Run: headless pygame with SDL's dummy video driver; simulated clock (each Clock.tick advances the game by its frame time, no real sleeping); random seed 0; keys injected as events and as key.get_pressed() state; no mouse input.
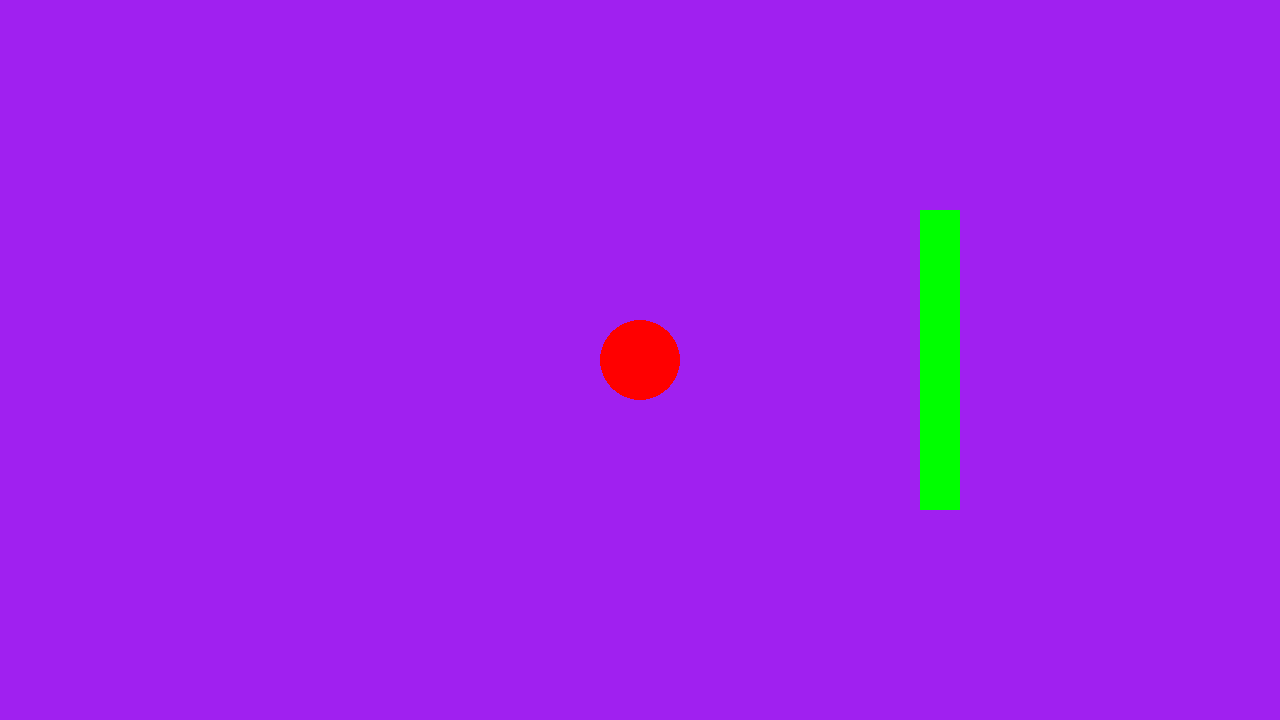
Frame 1 of 4 · flips 1–60 · no input
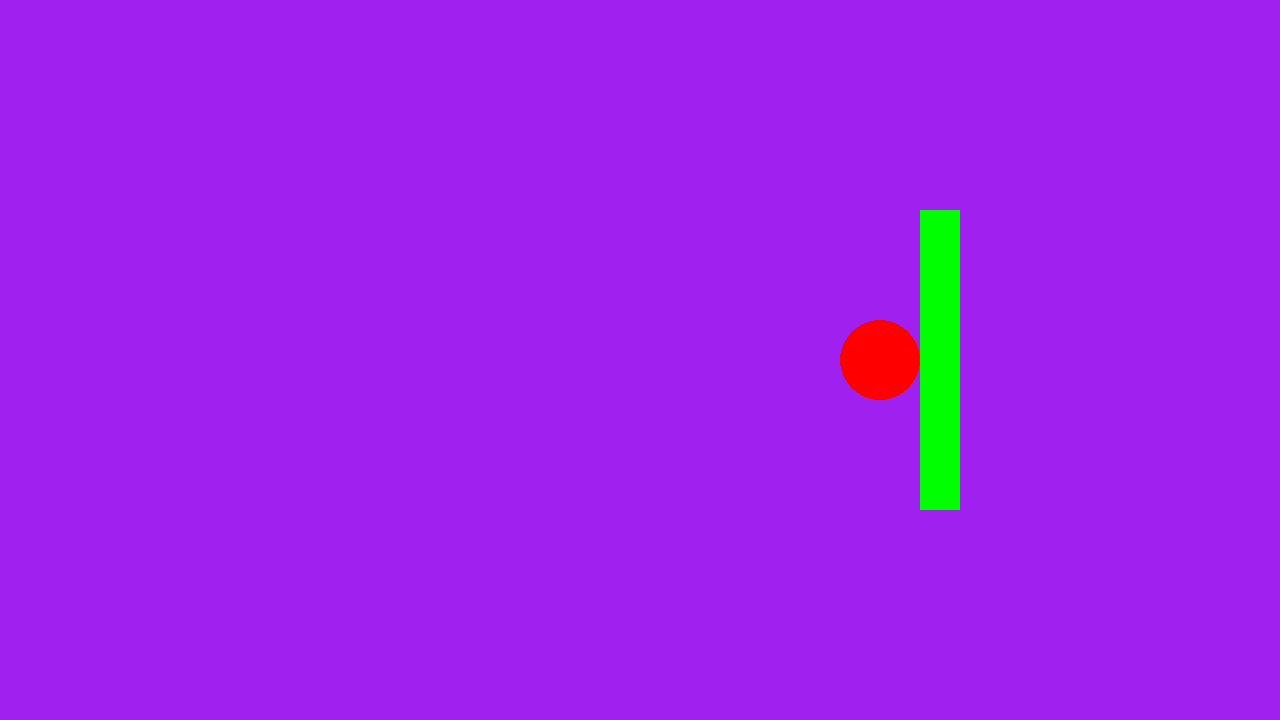
Frame 2 of 4 · flips 61–180 · tapped SPACE, RETURN · held RIGHT (→), D
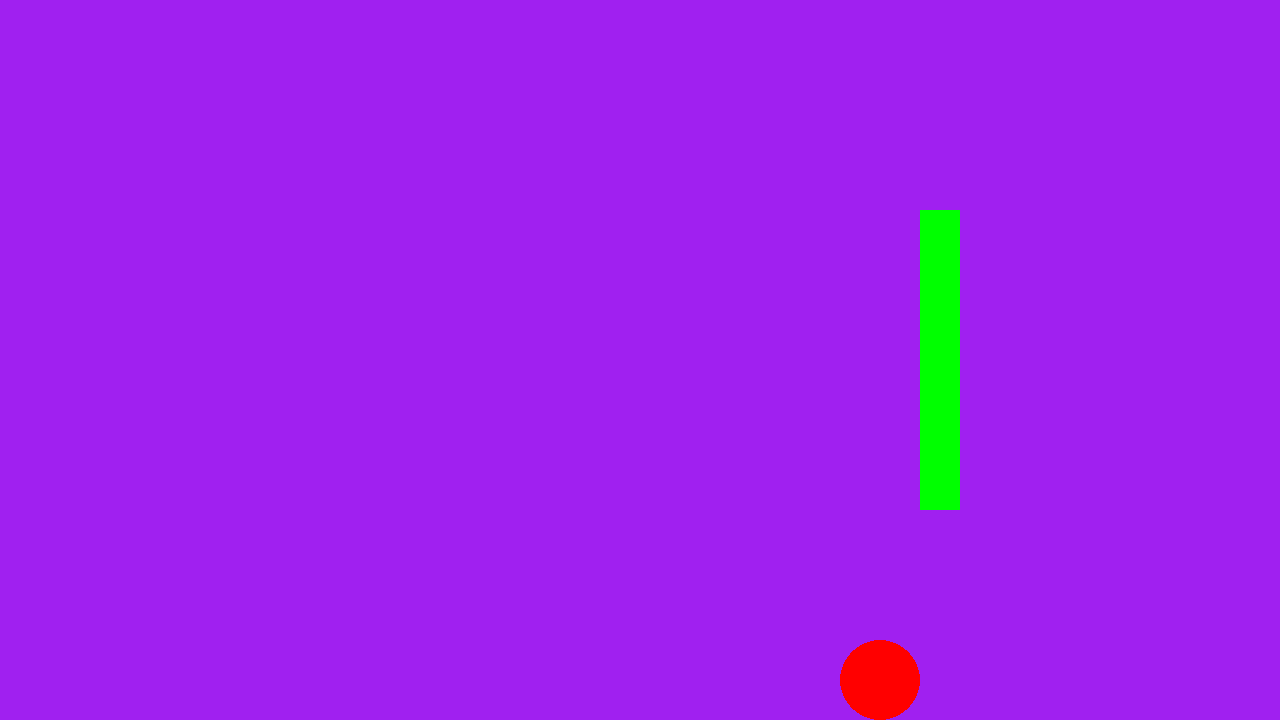
Frame 3 of 4 · flips 181–300 · held DOWN (↓), S
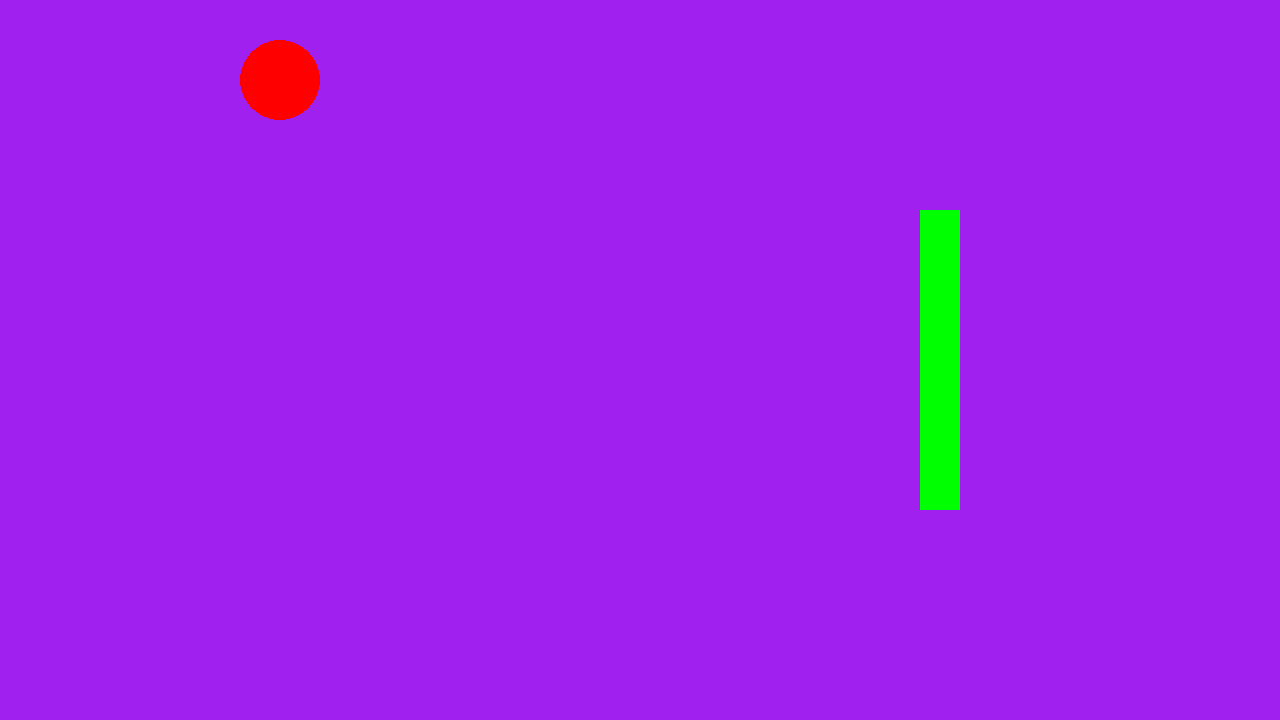
Frame 4 of 4 · flips 301–420 · held LEFT (←), A, UP (↑), W

The pygame program that drew these frames:

"""
Attempting to add a wall with collisions using rect functs
"""
import pygame

pygame.init()
screen = pygame.display.set_mode((1280, 720))
clock = pygame.time.Clock()
running = True
dt = 0

SPEED = 300 
R = 40
w, h = screen.get_size() 

player_pos = pygame.Vector2(screen.get_width() / 2, screen.get_height() / 2)
wall_pos = pygame.Vector2((screen.get_width() / 2) + 300, screen.get_height() / 2)

screen_rect = screen.get_rect()        
player_rect = pygame.Rect(0, 0, (R*2), (R*2))  
player_rect.center = player_pos  
wall_rect = pygame.Rect(0, 0, 40, 300)
wall_rect.center = wall_pos

while running:

    for event in pygame.event.get():
        if event.type == pygame.QUIT:
            running = False

    keys = pygame.key.get_pressed()
 
    dx = (keys[pygame.K_d] - keys[pygame.K_a]) * SPEED * dt #this is cool boolean arithmetic as keys is just a tuple, i.e. here if u press a and d at the same time, dx will be 0
    dy = (keys[pygame.K_s] - keys[pygame.K_w]) * SPEED * dt 

    player_pos.x += dx # we can then just change the player position by the overall x movement multiplied by speed * time (distance)
    player_rect.centerx = round(player_pos.x) #stops python from truncating floats down and then making overall movement a bit jittery, i.e round() truncates 4.8 to 5 not 4
    
    collide = pygame.Rect.colliderect(player_rect, wall_rect)
    if collide:
        if dx > 0:
            player_rect.right = wall_rect.left
        elif dx < 0:
            player_rect.left = wall_rect.right
        
        player_pos.x = player_rect.centerx

    player_pos.y += dy
    player_rect.centery = round(player_pos.y)
    
    collide = pygame.Rect.colliderect(player_rect, wall_rect)
    if collide:
        if dy > 0:
            player_rect.bottom = wall_rect.top
        elif dy < 0:
            player_rect.top = wall_rect.bottom
        
        player_pos.y = player_rect.centery

    player_rect.center = player_pos
    player_rect.clamp_ip(screen_rect)        
    player_pos.update(player_rect.center) 

    
    
    screen.fill("purple") 
    pygame.draw.circle(screen, "red", player_pos, R)   
    pygame.draw.rect(screen, "green", wall_rect)
    
    pygame.display.flip() 
    
    dt = clock.tick(60) / 1000

pygame.quit()
